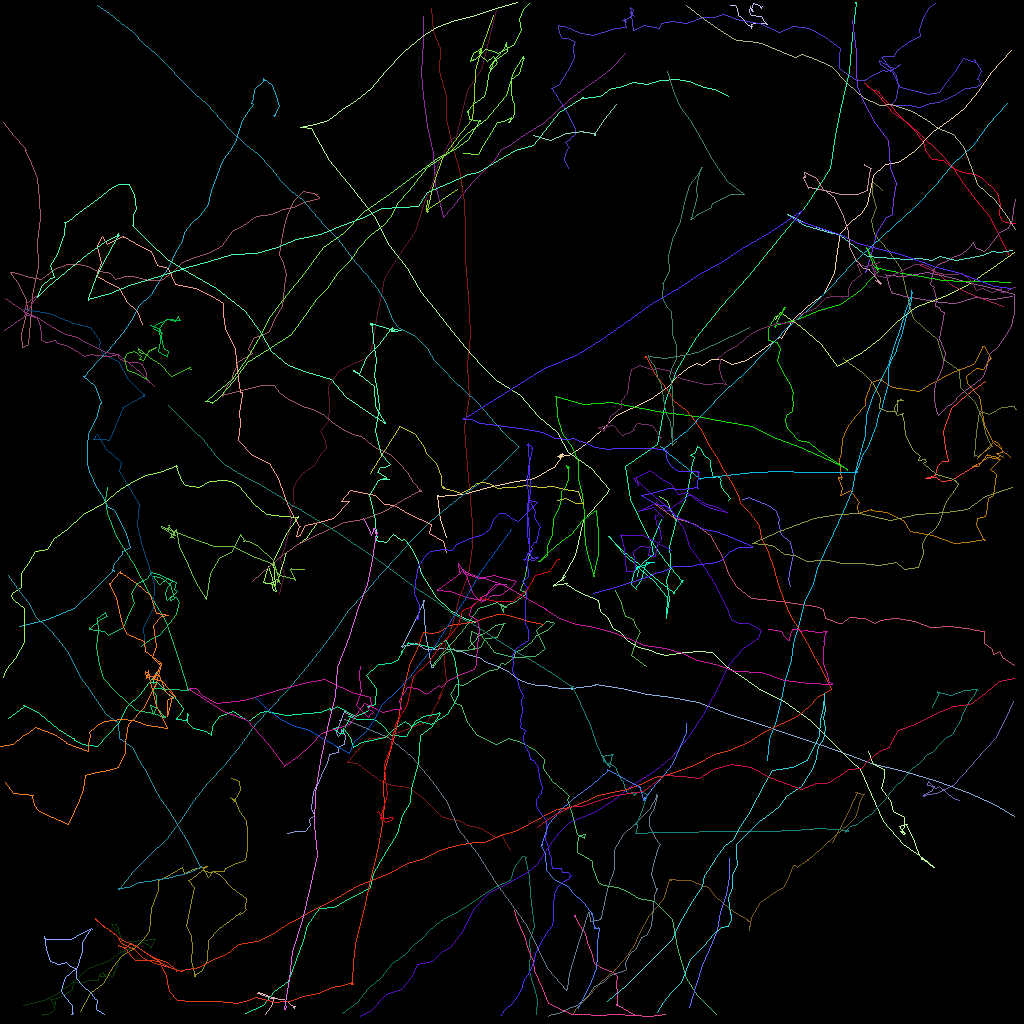

The table this chart was drawn from, first rows:
traj_idx, frame, x, y, z
9, 0, 80.8, 83.26, 0.0
9, 1, 79.37, 82.24, 0.0
9, 2, 78.9, 81.89, 0.0
9, 3, 79.53, 79.98, 0.0
9, 4, 79.99, 79.03, 0.0
9, 5, 79.42, 78.18, 0.0
9, 6, 79.08, 77.41, 0.0
9, 7, 78.14, 77.03, 0.0
9, 8, 77.55, 74.97, 0.0
9, 9, 76.84, 73.72, 0.0
7, 0, 98.7, 73.3, 0.0
7, 1, 98.52, 72.43, 0.0
7, 2, 98.73, 71.05, 0.0
7, 3, 99.1, 69.29, 0.0
7, 4, 98.76, 67.78, 0.0
7, 5, 97.63, 66.74, 0.0
7, 6, 97.24, 65.31, 0.0
7, 7, 97.36, 64.9, 0.0
7, 8, 96.97, 63.93, 0.0
7, 9, 95.99, 63.09, 0.0
7, 10, 94.73, 62.6, 0.0
7, 11, 93.77, 62.27, 0.0
7, 12, 93.5, 62.13, 0.0
7, 13, 93.35, 62.3, 0.0
7, 14, 92.79, 62.34, 0.0
4, 0, 123.1, 47.61, 0.0
4, 1, 120.8, 49.21, 0.0
4, 2, 118.9, 51.01, 0.0
4, 3, 117.8, 53.89, 0.0
4, 4, 118.1, 55.93, 0.0
4, 5, 118.5, 57.68, 0.0
4, 6, 117.8, 57.6, 0.0
4, 7, 117.2, 58.2, 0.0
4, 8, 116.9, 59.34, 0.0
4, 9, 115.7, 59.78, 0.0
4, 10, 116.8, 59.67, 0.0
4, 11, 117, 59.57, 0.0
4, 12, 117.6, 60.19, 0.0
4, 13, 118.9, 59.97, 0.0
4, 15, 122.8, 57.68, 0.0
306, 19, 126.8, 55.89, 0.0
1, 0, 119.8, 100.1, 0.0
1, 1, 119.1, 99.76, 0.0
1, 2, 117.4, 98.26, 0.0
1, 3, 116.9, 98.48, 0.0
1, 4, 116, 97.65, 0.0
1, 5, 115.8, 98.13, 0.0
1, 6, 116.7, 98.28, 0.0
1, 7, 116.7, 98.34, 0.0
1, 8, 116.5, 98.75, 0.0
1, 9, 115.4, 99.37, 0.0
1, 10, 115.4, 99.47, 0.0
1, 11, 115.5, 99.53, 0.0
1, 12, 115.4, 99.51, 0.0
1, 13, 115.3, 99.45, 0.0
1, 14, 115.4, 99.4, 0.0
1, 15, 117, 99.1, 0.0
1, 16, 119.1, 98.1, 0.0
1, 17, 121.2, 95.74, 0.0
1, 18, 123, 93.76, 0.0
... 4,977 more rows
